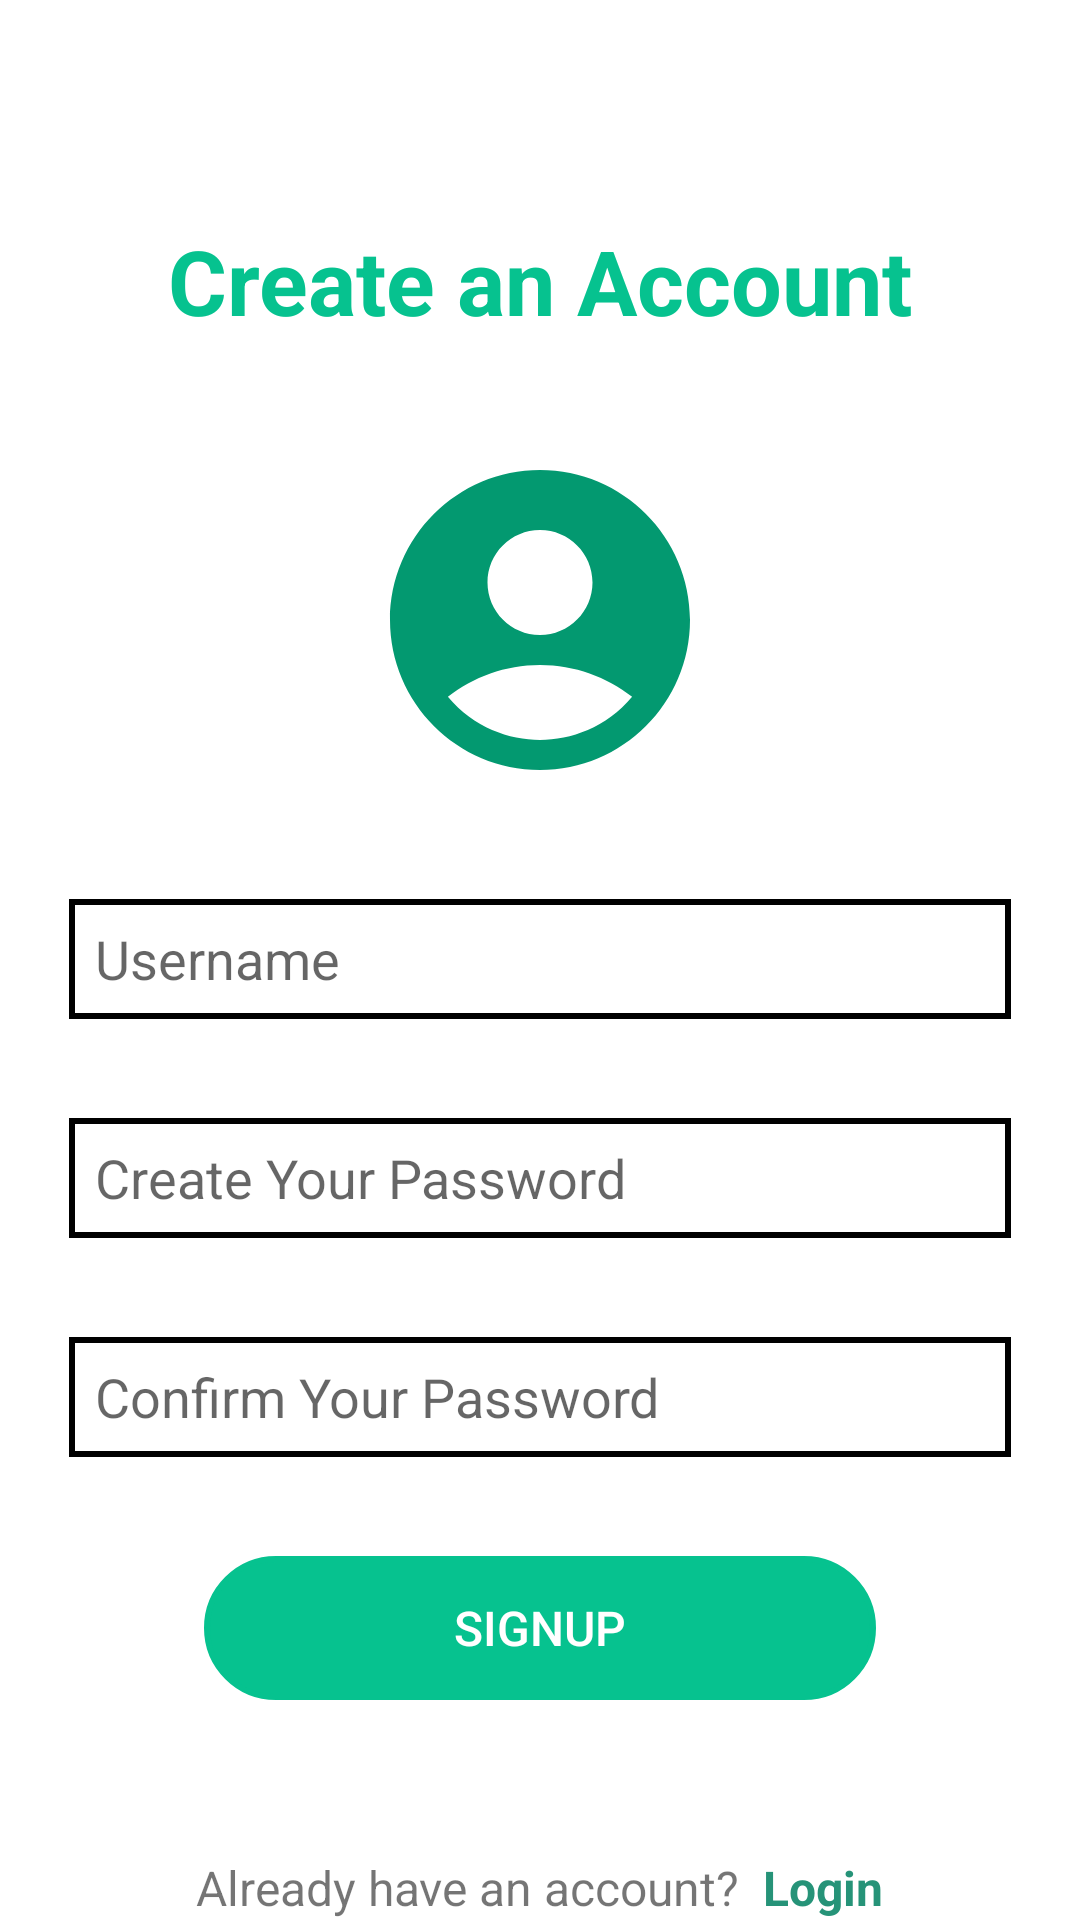

The Android layout XML behind this screen, and the referenced resources:
<!-- AndroidManifest.xml: application theme Theme.NavDrawerTest -->
<!-- res/layout/sign_up.xml -->
<?xml version="1.0" encoding="utf-8"?>
<androidx.constraintlayout.widget.ConstraintLayout xmlns:android="http://schemas.android.com/apk/res/android"
    xmlns:app="http://schemas.android.com/apk/res-auto"
    xmlns:tools="http://schemas.android.com/tools"
    android:background="@color/white"
    android:layout_width="match_parent"
    android:layout_height="match_parent"
    tools:context=".SignUp">

    <LinearLayout
        android:id="@+id/linearLayout"
        android:layout_width="match_parent"
        android:layout_height="match_parent"
        android:gravity="center"
        android:orientation="vertical">

        <TextView
            android:id="@+id/textView7"
            android:layout_width="match_parent"
            android:layout_height="wrap_content"
            android:gravity="center_horizontal"
            android:text="Create an Account"
            android:textColor="#06C28F"
            android:textSize="30sp"
            android:textStyle="bold" />

        <Space
            android:layout_width="match_parent"
            android:layout_height="33dp" />

        <ImageView
            android:id="@+id/pfp"
            android:layout_width="match_parent"
            android:layout_height="120dp"
            app:srcCompat="@drawable/baseline_account_circle_24" />

        <Space
            android:layout_width="match_parent"
            android:layout_height="33dp" />

        <EditText
            android:singleLine="true"
            android:id="@+id/username_CA"
            android:layout_width="314dp"
            android:layout_height="40dp"
            android:layout_gravity="center_horizontal"
            android:background="@drawable/boarder2"
            android:ems="10"
            android:hint="  Username "
            android:inputType="textEmailAddress" />

        <Space
            android:layout_width="match_parent"
            android:layout_height="33dp" />

        <EditText
            android:singleLine="true"
            android:id="@+id/Password_CA"
            android:layout_width="314dp"
            android:layout_height="40dp"
            android:layout_gravity="center_horizontal"
            android:background="@drawable/boarder2"
            android:ems="10"
            android:hint="  Create Your Password"
            android:inputType="textPassword" />

        <Space
            android:layout_width="match_parent"
            android:layout_height="33dp" />

        <EditText
            android:singleLine="true"
            android:id="@+id/ConfirmPass_CA"
            android:layout_width="314dp"
            android:layout_height="40dp"
            android:layout_gravity="center_horizontal"
            android:background="@drawable/boarder2"
            android:ems="10"
            android:hint="  Confirm Your Password"
            android:inputType="textPassword" />

        <Space
            android:layout_width="match_parent"
            android:layout_height="33dp" />

        <Button
            android:id="@+id/signup_button"
            android:layout_width="224dp"
            android:layout_height="wrap_content"
            android:layout_gravity="center_horizontal"
            android:background="@drawable/boarder"
            android:backgroundTint="#06C28F"
            android:text="Signup"
            android:textColor="#FFFFFF"
            android:textSize="16sp" />
    </LinearLayout>

    <TableRow
        android:layout_width="match_parent"
        android:layout_height="wrap_content"
        android:gravity="center_horizontal"
        app:layout_constraintBottom_toBottomOf="parent">

        <TextView
            android:layout_width="wrap_content"
            android:layout_height="wrap_content"
            android:text="Already have an account?"
            android:textSize="16sp" />

        <TextView
            android:id="@+id/login_CA"
            android:layout_width="wrap_content"
            android:layout_height="wrap_content"
            android:clickable="true"
            android:text="  Login"
            android:textColor="#269378"
            android:textSize="16dp"
            android:textStyle="normal|bold" />

    </TableRow>

</androidx.constraintlayout.widget.ConstraintLayout>
<!-- resources referenced by this layout -->
<resources>
  <color name="white">#FFFFFFFF</color>
  <!-- drawable baseline_account_circle_24 (drawable) -->
  <vector android:height="24dp" android:tint="#039970"
      android:viewportHeight="24" android:viewportWidth="24"
      android:width="24dp" xmlns:android="http://schemas.android.com/apk/res/android">
      <path android:fillColor="@android:color/white" android:pathData="M12,2C6.48,2 2,6.48 2,12s4.48,10 10,10s10,-4.48 10,-10S17.52,2 12,2zM12,6c1.93,0 3.5,1.57 3.5,3.5S13.93,13 12,13s-3.5,-1.57 -3.5,-3.5S10.07,6 12,6zM12,20c-2.03,0 -4.43,-0.82 -6.14,-2.88C7.55,15.8 9.68,15 12,15s4.45,0.8 6.14,2.12C16.43,19.18 14.03,20 12,20z"/>
  </vector>
  <!-- drawable boarder (drawable) -->
  <?xml version="1.0" encoding="utf-8"?>
  <shape xmlns:android="http://schemas.android.com/apk/res/android"
      android:shape = "rectangle">
      <stroke
          android:width="2dp"/>
      <corners
          android:radius="30dp"/>
  
  </shape>
  <!-- drawable boarder2 (drawable) -->
  <?xml version="1.0" encoding="utf-8"?>
  <shape xmlns:android="http://schemas.android.com/apk/res/android"
      android:shape = "rectangle">
      <stroke
          android:width="2dp"/>
  </shape>
  <style name="Theme.NavDrawerTest" parent="Theme.AppCompat.Light.NoActionBar">
          
          <item name="colorPrimary">@color/darkgreen</item>
          <item name="colorPrimaryVariant">@color/midgreen</item>
          <item name="colorOnPrimary">@color/white</item>
          
          <item name="colorSecondary">@color/lightgrey</item>
          <item name="colorSecondaryVariant">@color/lightgreen</item>
          <item name="colorOnSecondary">@color/darkgrey</item>
          
          <item name="android:statusBarColor">?attr/colorPrimaryVariant</item>
          
      </style>
  <color name="darkgreen">#039970</color>
  <color name="midgreen">#06C28F</color>
  <color name="lightgrey">#D9D9D9</color>
  <color name="lightgreen">#89D6C3</color>
  <color name="darkgrey">#545454</color>
</resources>
